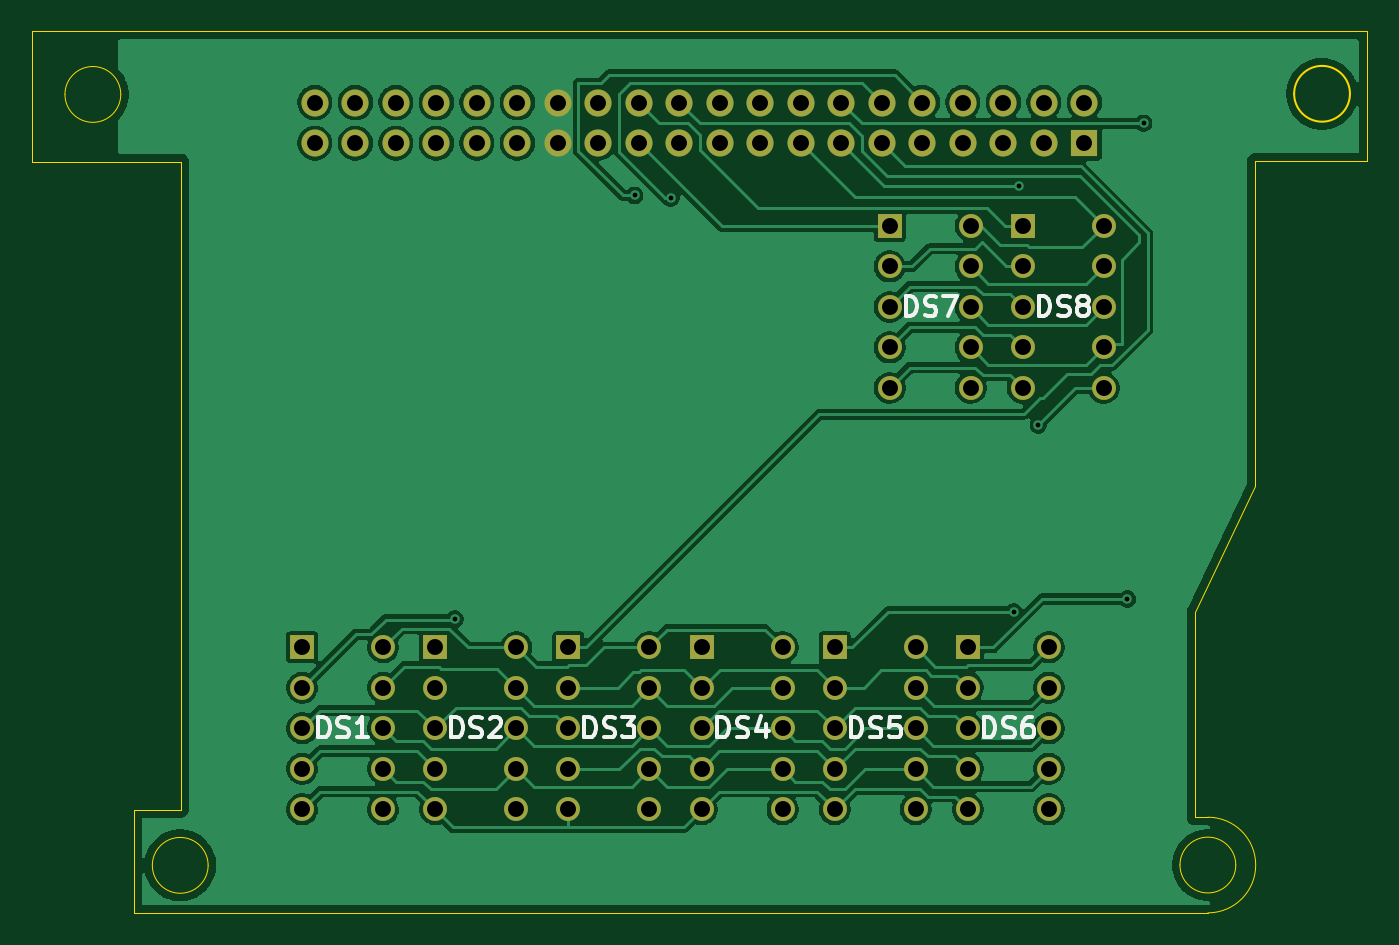
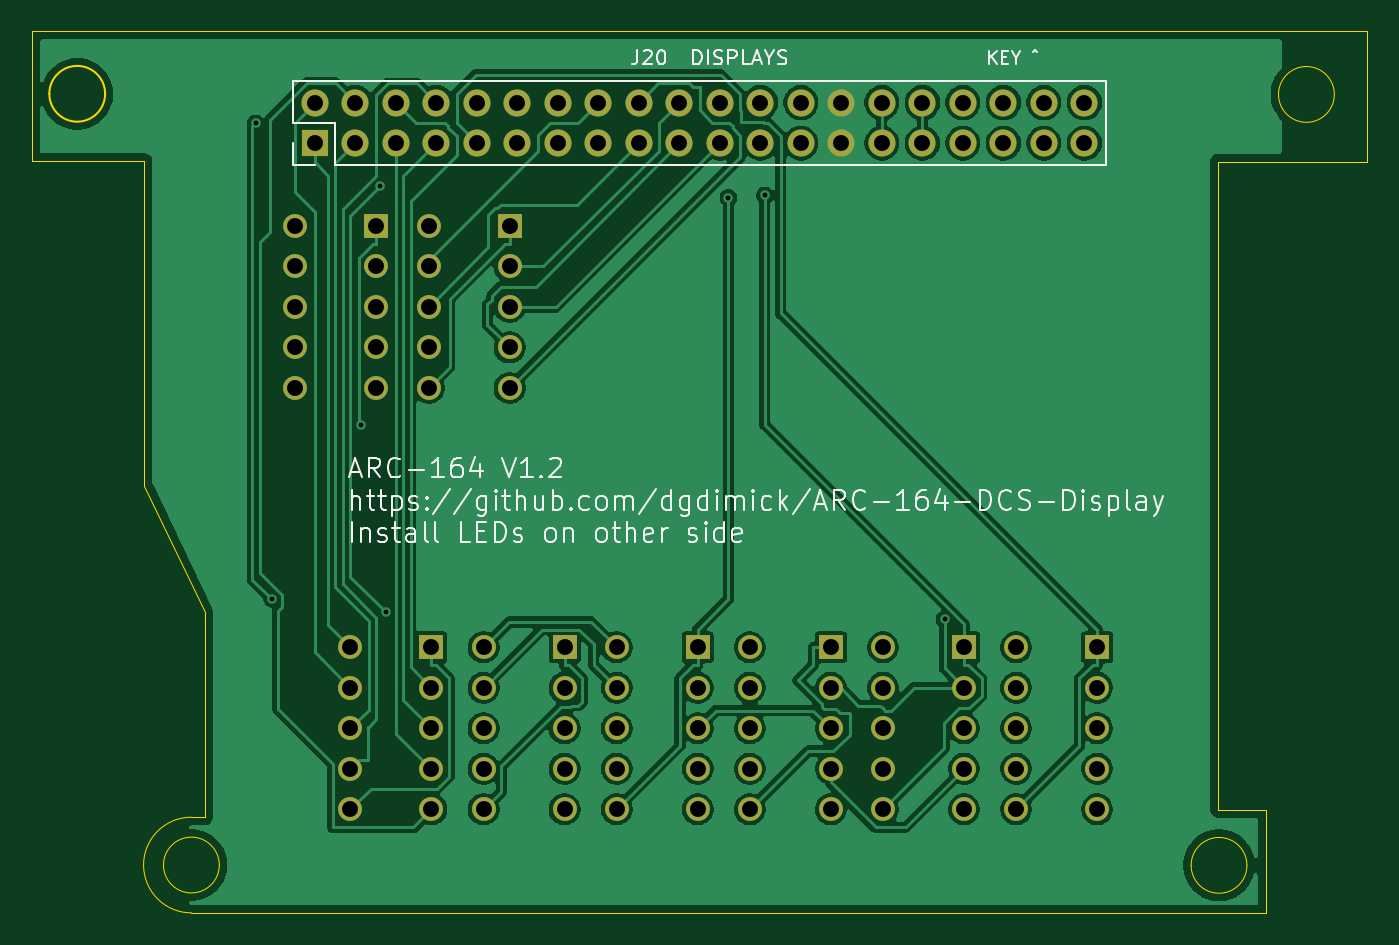
Circuit board: 9 layer files. Board 83.8 x 55.3 mm.
- bottom_copper: LED Subboard-B_Cu.gbl (138087 bytes)
- bottom_mask: LED Subboard-B_Mask.gbs (3814 bytes)
- bottom_silk: LED Subboard-B_Silkscreen.gbo (40931 bytes)
- outline: LED Subboard-Edge_Cuts.gm1 (2026 bytes)
- top_copper: LED Subboard-F_Cu.gtl (115825 bytes)
- top_mask: LED Subboard-F_Mask.gts (3814 bytes)
- top_silk: LED Subboard-F_Silkscreen.gto (17881 bytes)
- drill: LED Subboard-NPTH.drl (264 bytes)
- drill: LED Subboard-PTH.drl (2495 bytes)

=== bottom_copper: LED Subboard-B_Cu.gbl (138087 bytes, source omitted) ===
=== bottom_mask: LED Subboard-B_Mask.gbs ===
%TF.GenerationSoftware,KiCad,Pcbnew,10.0.7*%
%TF.CreationDate,2026-11-10T17:43:36-07:00*%
%TF.ProjectId,LED Subboard,4c454420-5375-4626-926f-6172642e6b69,1.2*%
%TF.SameCoordinates,Original*%
%TF.FileFunction,Soldermask,Bot*%
%TF.FilePolarity,Negative*%
%FSLAX46Y46*%
G04 Gerber Fmt 4.6, Leading zero omitted, Abs format (unit mm)*
G04 Created by KiCad (PCBNEW 10.0.7) date 2026-11-10 17:43:36*
%MOMM*%
%LPD*%
G01*
G04 APERTURE LIST*
%ADD10R,1.500000X1.500000*%
%ADD11C,1.500000*%
%ADD12R,1.700000X1.700000*%
%ADD13C,1.700000*%
G04 APERTURE END LIST*
D10*
%TO.C,DS1*%
X99696300Y-92125800D03*
D11*
X99696300Y-94665800D03*
X99696300Y-97205800D03*
X99696300Y-99745800D03*
X99696300Y-102285800D03*
X104776300Y-102285800D03*
X104776300Y-99745800D03*
X104776300Y-97205800D03*
X104776300Y-94665800D03*
X104776300Y-92125800D03*
%TD*%
D10*
%TO.C,DS3*%
X116396300Y-92125800D03*
D11*
X116396300Y-94665800D03*
X116396300Y-97205800D03*
X116396300Y-99745800D03*
X116396300Y-102285800D03*
X121476300Y-102285800D03*
X121476300Y-99745800D03*
X121476300Y-97205800D03*
X121476300Y-94665800D03*
X121476300Y-92125800D03*
%TD*%
D10*
%TO.C,DS6*%
X141446300Y-92125800D03*
D11*
X141446300Y-94665800D03*
X141446300Y-97205800D03*
X141446300Y-99745800D03*
X141446300Y-102285800D03*
X146526300Y-102285800D03*
X146526300Y-99745800D03*
X146526300Y-97205800D03*
X146526300Y-94665800D03*
X146526300Y-92125800D03*
%TD*%
D10*
%TO.C,DS8*%
X144893500Y-65698900D03*
D11*
X144893500Y-68238900D03*
X144893500Y-70778900D03*
X144893500Y-73318900D03*
X144893500Y-75858900D03*
X149973500Y-75858900D03*
X149973500Y-73318900D03*
X149973500Y-70778900D03*
X149973500Y-68238900D03*
X149973500Y-65698900D03*
%TD*%
D10*
%TO.C,DS7*%
X136543500Y-65698900D03*
D11*
X136543500Y-68238900D03*
X136543500Y-70778900D03*
X136543500Y-73318900D03*
X136543500Y-75858900D03*
X141623500Y-75858900D03*
X141623500Y-73318900D03*
X141623500Y-70778900D03*
X141623500Y-68238900D03*
X141623500Y-65698900D03*
%TD*%
D10*
%TO.C,DS4*%
X124746300Y-92125800D03*
D11*
X124746300Y-94665800D03*
X124746300Y-97205800D03*
X124746300Y-99745800D03*
X124746300Y-102285800D03*
X129826300Y-102285800D03*
X129826300Y-99745800D03*
X129826300Y-97205800D03*
X129826300Y-94665800D03*
X129826300Y-92125800D03*
%TD*%
D10*
%TO.C,DS5*%
X133096300Y-92125800D03*
D11*
X133096300Y-94665800D03*
X133096300Y-97205800D03*
X133096300Y-99745800D03*
X133096300Y-102285800D03*
X138176300Y-102285800D03*
X138176300Y-99745800D03*
X138176300Y-97205800D03*
X138176300Y-94665800D03*
X138176300Y-92125800D03*
%TD*%
D10*
%TO.C,DS2*%
X108046300Y-92125800D03*
D11*
X108046300Y-94665800D03*
X108046300Y-97205800D03*
X108046300Y-99745800D03*
X108046300Y-102285800D03*
X113126300Y-102285800D03*
X113126300Y-99745800D03*
X113126300Y-97205800D03*
X113126300Y-94665800D03*
X113126300Y-92125800D03*
%TD*%
D12*
%TO.C,J20*%
X148755000Y-60500000D03*
D13*
X148755000Y-57960000D03*
X146215000Y-60500000D03*
X146215000Y-57960000D03*
X143675000Y-60500000D03*
X143675000Y-57960000D03*
X141135000Y-60500000D03*
X141135000Y-57960000D03*
X138595000Y-60500000D03*
X138595000Y-57960000D03*
X136055000Y-60500000D03*
X136055000Y-57960000D03*
X133515000Y-60500000D03*
X133515000Y-57960000D03*
X130975000Y-60500000D03*
X130975000Y-57960000D03*
X128435000Y-60500000D03*
X128435000Y-57960000D03*
X125895000Y-60500000D03*
X125895000Y-57960000D03*
X123355000Y-60500000D03*
X123355000Y-57960000D03*
X120815000Y-60500000D03*
X120815000Y-57960000D03*
X118275000Y-60500000D03*
X118275000Y-57960000D03*
X115735000Y-60500000D03*
X115735000Y-57960000D03*
X113195000Y-60500000D03*
X113195000Y-57960000D03*
X110655000Y-60500000D03*
X110655000Y-57960000D03*
X108115000Y-60500000D03*
X108115000Y-57960000D03*
X105575000Y-60500000D03*
X105575000Y-57960000D03*
X103035000Y-60500000D03*
X103035000Y-57960000D03*
X100495000Y-60500000D03*
X100495000Y-57960000D03*
%TD*%
M02*

=== bottom_silk: LED Subboard-B_Silkscreen.gbo (40931 bytes, source omitted) ===
=== outline: LED Subboard-Edge_Cuts.gm1 ===
%TF.GenerationSoftware,KiCad,Pcbnew,10.0.7*%
%TF.CreationDate,2026-11-10T17:43:36-07:00*%
%TF.ProjectId,LED Subboard,4c454420-5375-4626-926f-6172642e6b69,1.2*%
%TF.SameCoordinates,Original*%
%TF.FileFunction,Profile,NP*%
%FSLAX46Y46*%
G04 Gerber Fmt 4.6, Leading zero omitted, Abs format (unit mm)*
G04 Created by KiCad (PCBNEW 10.0.7) date 2026-11-10 17:43:36*
%MOMM*%
%LPD*%
G01*
G04 APERTURE LIST*
%TA.AperFunction,Profile*%
%ADD10C,0.050000*%
%TD*%
%TA.AperFunction,Profile*%
%ADD11C,0.100000*%
%TD*%
G04 APERTURE END LIST*
D10*
X82750000Y-53500000D02*
X82750000Y-61660000D01*
X82750000Y-61660000D02*
X92100000Y-61660000D01*
X88320000Y-57450000D02*
G75*
G02*
X84820000Y-57450000I-1750000J0D01*
G01*
X84820000Y-57450000D02*
G75*
G02*
X88320000Y-57450000I1750000J0D01*
G01*
X89125000Y-102300000D02*
X92100000Y-102300000D01*
X89125000Y-108805000D02*
X89125000Y-102300000D01*
X93800000Y-105800000D02*
G75*
G02*
X90300000Y-105800000I-1750000J0D01*
G01*
X90300000Y-105800000D02*
G75*
G02*
X93800000Y-105800000I1750000J0D01*
G01*
X92100000Y-102300000D02*
X92100000Y-61659852D01*
X92110000Y-108805000D02*
X89125000Y-108805000D01*
X92110000Y-108805000D02*
X156500000Y-108780000D01*
X92120000Y-53500000D02*
X82750000Y-53500000D01*
X155670000Y-89880000D02*
X159450000Y-82000274D01*
X155675000Y-102780000D02*
X155670000Y-89880000D01*
X156500000Y-102780000D02*
X155675000Y-102780000D01*
X156500000Y-102780000D02*
G75*
G02*
X156500000Y-108780000I0J-3000000D01*
G01*
X158250000Y-105780000D02*
G75*
G02*
X154750000Y-105780000I-1750000J0D01*
G01*
X154750000Y-105780000D02*
G75*
G02*
X158250000Y-105780000I1750000J0D01*
G01*
X158375000Y-53500000D02*
X92120000Y-53500000D01*
X158375000Y-53500000D02*
X166500000Y-53500000D01*
X159450000Y-61649978D02*
X166500000Y-61649978D01*
X159450000Y-82000274D02*
X159450000Y-61649978D01*
D11*
X165410000Y-57410000D02*
G75*
G02*
X161910000Y-57410000I-1750000J0D01*
G01*
X161910000Y-57410000D02*
G75*
G02*
X165410000Y-57410000I1750000J0D01*
G01*
D10*
X166500000Y-61649978D02*
X166500000Y-53500000D01*
M02*

=== top_copper: LED Subboard-F_Cu.gtl (115825 bytes, source omitted) ===
=== top_mask: LED Subboard-F_Mask.gts ===
%TF.GenerationSoftware,KiCad,Pcbnew,10.0.7*%
%TF.CreationDate,2026-11-10T17:43:36-07:00*%
%TF.ProjectId,LED Subboard,4c454420-5375-4626-926f-6172642e6b69,1.2*%
%TF.SameCoordinates,Original*%
%TF.FileFunction,Soldermask,Top*%
%TF.FilePolarity,Negative*%
%FSLAX46Y46*%
G04 Gerber Fmt 4.6, Leading zero omitted, Abs format (unit mm)*
G04 Created by KiCad (PCBNEW 10.0.7) date 2026-11-10 17:43:36*
%MOMM*%
%LPD*%
G01*
G04 APERTURE LIST*
%ADD10R,1.500000X1.500000*%
%ADD11C,1.500000*%
%ADD12R,1.700000X1.700000*%
%ADD13C,1.700000*%
G04 APERTURE END LIST*
D10*
%TO.C,DS1*%
X99696300Y-92125800D03*
D11*
X99696300Y-94665800D03*
X99696300Y-97205800D03*
X99696300Y-99745800D03*
X99696300Y-102285800D03*
X104776300Y-102285800D03*
X104776300Y-99745800D03*
X104776300Y-97205800D03*
X104776300Y-94665800D03*
X104776300Y-92125800D03*
%TD*%
D10*
%TO.C,DS3*%
X116396300Y-92125800D03*
D11*
X116396300Y-94665800D03*
X116396300Y-97205800D03*
X116396300Y-99745800D03*
X116396300Y-102285800D03*
X121476300Y-102285800D03*
X121476300Y-99745800D03*
X121476300Y-97205800D03*
X121476300Y-94665800D03*
X121476300Y-92125800D03*
%TD*%
D10*
%TO.C,DS6*%
X141446300Y-92125800D03*
D11*
X141446300Y-94665800D03*
X141446300Y-97205800D03*
X141446300Y-99745800D03*
X141446300Y-102285800D03*
X146526300Y-102285800D03*
X146526300Y-99745800D03*
X146526300Y-97205800D03*
X146526300Y-94665800D03*
X146526300Y-92125800D03*
%TD*%
D10*
%TO.C,DS8*%
X144893500Y-65698900D03*
D11*
X144893500Y-68238900D03*
X144893500Y-70778900D03*
X144893500Y-73318900D03*
X144893500Y-75858900D03*
X149973500Y-75858900D03*
X149973500Y-73318900D03*
X149973500Y-70778900D03*
X149973500Y-68238900D03*
X149973500Y-65698900D03*
%TD*%
D10*
%TO.C,DS7*%
X136543500Y-65698900D03*
D11*
X136543500Y-68238900D03*
X136543500Y-70778900D03*
X136543500Y-73318900D03*
X136543500Y-75858900D03*
X141623500Y-75858900D03*
X141623500Y-73318900D03*
X141623500Y-70778900D03*
X141623500Y-68238900D03*
X141623500Y-65698900D03*
%TD*%
D10*
%TO.C,DS4*%
X124746300Y-92125800D03*
D11*
X124746300Y-94665800D03*
X124746300Y-97205800D03*
X124746300Y-99745800D03*
X124746300Y-102285800D03*
X129826300Y-102285800D03*
X129826300Y-99745800D03*
X129826300Y-97205800D03*
X129826300Y-94665800D03*
X129826300Y-92125800D03*
%TD*%
D10*
%TO.C,DS5*%
X133096300Y-92125800D03*
D11*
X133096300Y-94665800D03*
X133096300Y-97205800D03*
X133096300Y-99745800D03*
X133096300Y-102285800D03*
X138176300Y-102285800D03*
X138176300Y-99745800D03*
X138176300Y-97205800D03*
X138176300Y-94665800D03*
X138176300Y-92125800D03*
%TD*%
D10*
%TO.C,DS2*%
X108046300Y-92125800D03*
D11*
X108046300Y-94665800D03*
X108046300Y-97205800D03*
X108046300Y-99745800D03*
X108046300Y-102285800D03*
X113126300Y-102285800D03*
X113126300Y-99745800D03*
X113126300Y-97205800D03*
X113126300Y-94665800D03*
X113126300Y-92125800D03*
%TD*%
D12*
%TO.C,J20*%
X148755000Y-60500000D03*
D13*
X148755000Y-57960000D03*
X146215000Y-60500000D03*
X146215000Y-57960000D03*
X143675000Y-60500000D03*
X143675000Y-57960000D03*
X141135000Y-60500000D03*
X141135000Y-57960000D03*
X138595000Y-60500000D03*
X138595000Y-57960000D03*
X136055000Y-60500000D03*
X136055000Y-57960000D03*
X133515000Y-60500000D03*
X133515000Y-57960000D03*
X130975000Y-60500000D03*
X130975000Y-57960000D03*
X128435000Y-60500000D03*
X128435000Y-57960000D03*
X125895000Y-60500000D03*
X125895000Y-57960000D03*
X123355000Y-60500000D03*
X123355000Y-57960000D03*
X120815000Y-60500000D03*
X120815000Y-57960000D03*
X118275000Y-60500000D03*
X118275000Y-57960000D03*
X115735000Y-60500000D03*
X115735000Y-57960000D03*
X113195000Y-60500000D03*
X113195000Y-57960000D03*
X110655000Y-60500000D03*
X110655000Y-57960000D03*
X108115000Y-60500000D03*
X108115000Y-57960000D03*
X105575000Y-60500000D03*
X105575000Y-57960000D03*
X103035000Y-60500000D03*
X103035000Y-57960000D03*
X100495000Y-60500000D03*
X100495000Y-57960000D03*
%TD*%
M02*

=== top_silk: LED Subboard-F_Silkscreen.gto (17881 bytes, source omitted) ===
=== drill: LED Subboard-NPTH.drl ===
M48
; DRILL file KiCad 10.0.7 date 2026-11-10T17:43:36
; FORMAT={-:-/ absolute / metric / decimal}
; #@! TF.CreationDate,2026-11-10T17:43:36-07:00
; #@! TF.GenerationSoftware,Kicad,Pcbnew,10.0.7
; #@! TF.FileFunction,NonPlated,1,2,NPTH
FMAT,2
METRIC
%
G90
G05
M30

=== drill: LED Subboard-PTH.drl ===
M48
; DRILL file KiCad 10.0.7 date 2026-11-10T17:43:36
; FORMAT={-:-/ absolute / metric / decimal}
; #@! TF.CreationDate,2026-11-10T17:43:36-07:00
; #@! TF.GenerationSoftware,Kicad,Pcbnew,10.0.7
; #@! TF.FileFunction,Plated,1,2,PTH
FMAT,2
METRIC
; #@! TA.AperFunction,Plated,PTH,ViaDrill
T1C0.300
; #@! TA.AperFunction,Plated,PTH,ComponentDrill
T2C1.000
%
G90
G05
T1
X109.268Y-90.362
X120.542Y-63.781
X122.818Y-63.932
X144.323Y-89.915
X144.641Y-63.203
X145.865Y-78.165
X151.45Y-89.096
X152.474Y-59.26
T2
X99.696Y-92.126
X99.696Y-94.666
X99.696Y-97.206
X99.696Y-99.746
X99.696Y-102.286
X100.495Y-57.96
X100.495Y-60.5
X103.035Y-57.96
X103.035Y-60.5
X104.776Y-92.126
X104.776Y-94.666
X104.776Y-97.206
X104.776Y-99.746
X104.776Y-102.286
X105.575Y-57.96
X105.575Y-60.5
X108.046Y-92.126
X108.046Y-94.666
X108.046Y-97.206
X108.046Y-99.746
X108.046Y-102.286
X108.115Y-57.96
X108.115Y-60.5
X110.655Y-57.96
X110.655Y-60.5
X113.126Y-92.126
X113.126Y-94.666
X113.126Y-97.206
X113.126Y-99.746
X113.126Y-102.286
X113.195Y-57.96
X113.195Y-60.5
X115.735Y-57.96
X115.735Y-60.5
X116.396Y-92.126
X116.396Y-94.666
X116.396Y-97.206
X116.396Y-99.746
X116.396Y-102.286
X118.275Y-57.96
X118.275Y-60.5
X120.815Y-57.96
X120.815Y-60.5
X121.476Y-92.126
X121.476Y-94.666
X121.476Y-97.206
X121.476Y-99.746
X121.476Y-102.286
X123.355Y-57.96
X123.355Y-60.5
X124.746Y-92.126
X124.746Y-94.666
X124.746Y-97.206
X124.746Y-99.746
X124.746Y-102.286
X125.895Y-57.96
X125.895Y-60.5
X128.435Y-57.96
X128.435Y-60.5
X129.826Y-92.126
X129.826Y-94.666
X129.826Y-97.206
X129.826Y-99.746
X129.826Y-102.286
X130.975Y-57.96
X130.975Y-60.5
X133.096Y-92.126
X133.096Y-94.666
X133.096Y-97.206
X133.096Y-99.746
X133.096Y-102.286
X133.515Y-57.96
X133.515Y-60.5
X136.055Y-57.96
X136.055Y-60.5
X136.543Y-65.699
X136.543Y-68.239
X136.543Y-70.779
X136.543Y-73.319
X136.543Y-75.859
X138.176Y-92.126
X138.176Y-94.666
X138.176Y-97.206
X138.176Y-99.746
X138.176Y-102.286
X138.595Y-57.96
X138.595Y-60.5
X141.135Y-57.96
X141.135Y-60.5
X141.446Y-92.126
X141.446Y-94.666
X141.446Y-97.206
X141.446Y-99.746
X141.446Y-102.286
X141.624Y-65.699
X141.624Y-68.239
X141.624Y-70.779
X141.624Y-73.319
X141.624Y-75.859
X143.675Y-57.96
X143.675Y-60.5
X144.893Y-65.699
X144.893Y-68.239
X144.893Y-70.779
X144.893Y-73.319
X144.893Y-75.859
X146.215Y-57.96
X146.215Y-60.5
X146.526Y-92.126
X146.526Y-94.666
X146.526Y-97.206
X146.526Y-99.746
X146.526Y-102.286
X148.755Y-57.96
X148.755Y-60.5
X149.974Y-65.699
X149.974Y-68.239
X149.974Y-70.779
X149.974Y-73.319
X149.974Y-75.859
M30
